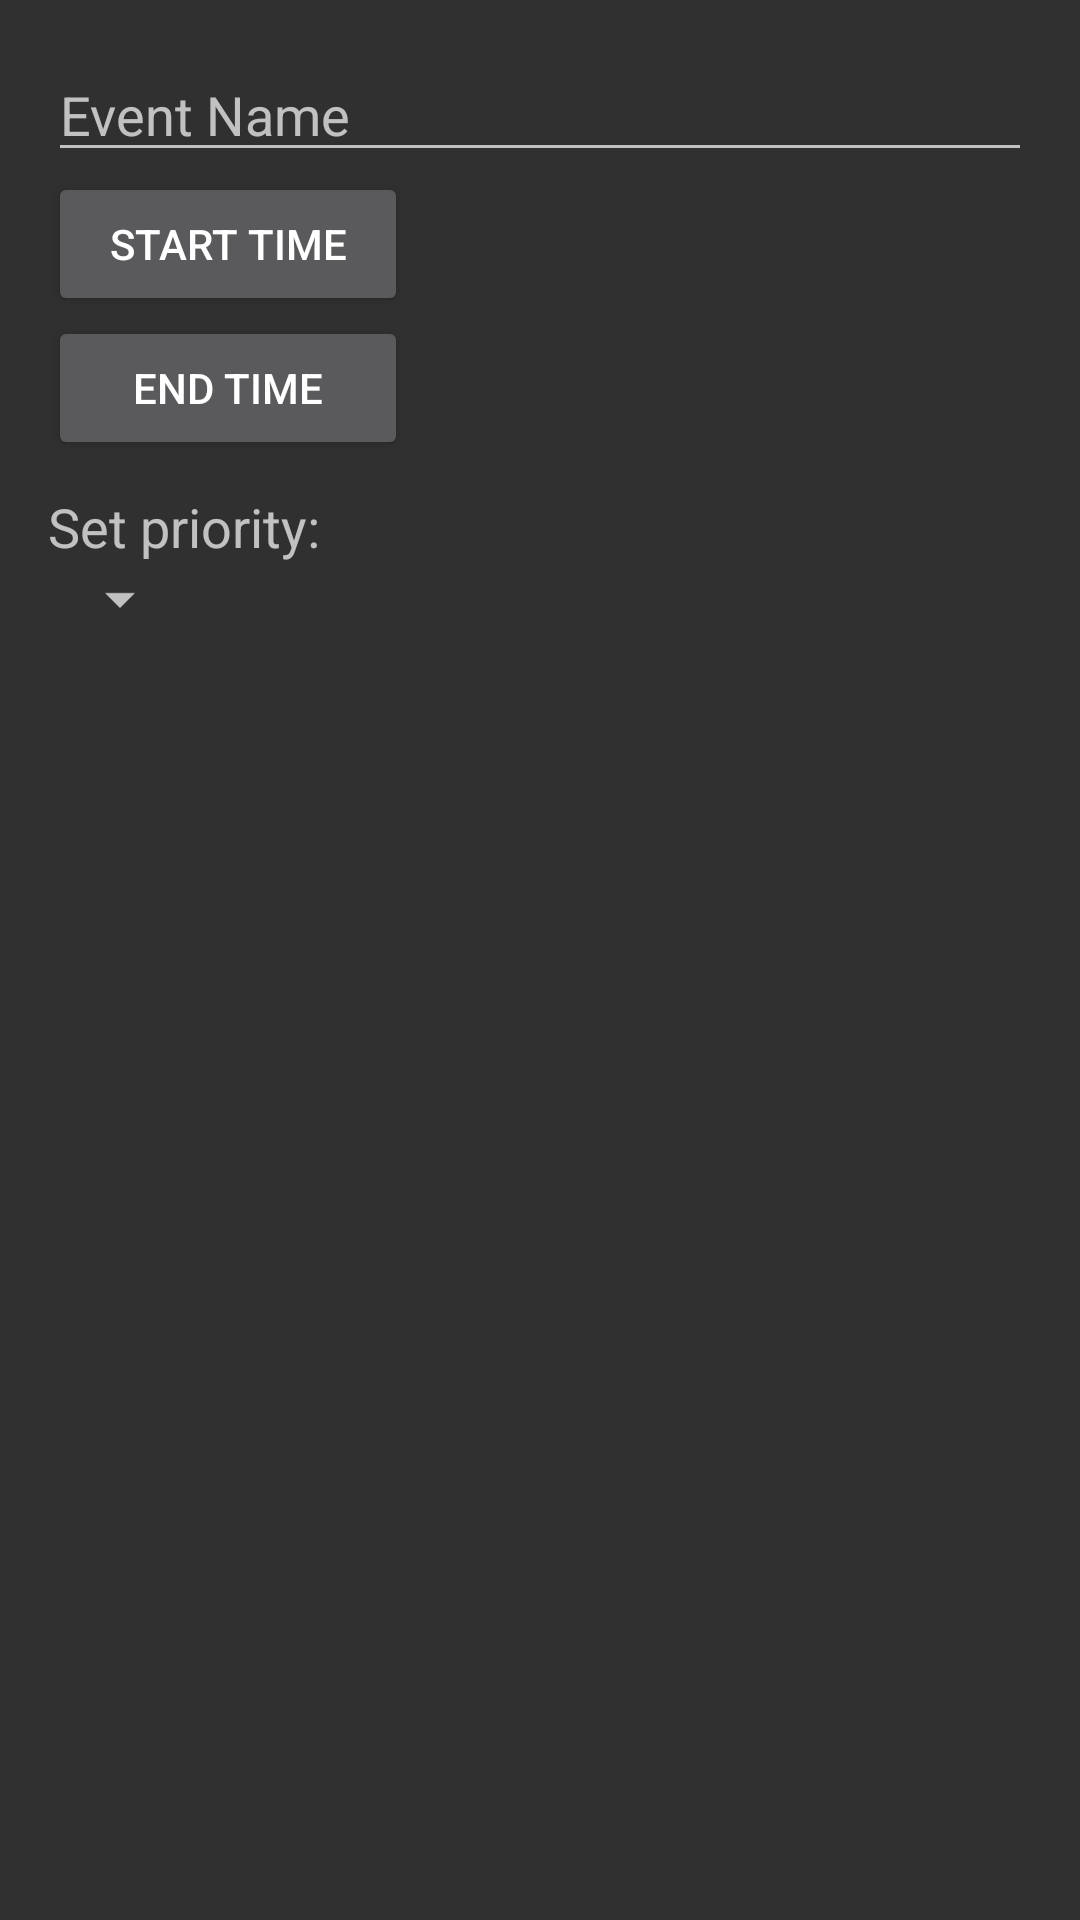

Write the Android layout XML for this screen, with the resource values it uses.
<!-- AndroidManifest.xml: activity theme Theme.AppCompat -->
<!-- res/layout/activity_new_event.xml -->
<?xml version="1.0" encoding="utf-8"?>
<RelativeLayout xmlns:android="http://schemas.android.com/apk/res/android"
    xmlns:app="http://schemas.android.com/apk/res-auto"
    xmlns:tools="http://schemas.android.com/tools"
    android:layout_width="match_parent"
    android:layout_height="match_parent"
    android:orientation="vertical"
    android:padding="16dp"
    tools:context=".NewEventActivity">


    <EditText
        android:id="@+id/new_event_eventName_editText"
        android:layout_width="match_parent"
        android:layout_height="wrap_content"
        android:hint="Event Name"
        android:inputType="textMultiLine"/>

    <Button
        android:id="@+id/new_event_startTime_button"
        android:layout_width="120dp"
        android:layout_height="wrap_content"
        android:layout_below="@+id/new_event_eventName_editText"
        android:text="Start time"/>

    <TextView
        android:id="@+id/new_event_startTime_textView"
        android:layout_width="match_parent"
        android:layout_height="wrap_content"
        android:layout_marginTop="10dp"
        android:layout_below="@+id/new_event_eventName_editText"
        android:layout_toEndOf="@+id/new_event_startTime_button"
        android:textAlignment="center"
        android:textAppearance="@style/TextAppearance.AppCompat.Large" />

    <Button
        android:id="@+id/new_event_endTime_button"
        android:layout_width="120dp"
        android:layout_height="wrap_content"
        android:layout_below="@+id/new_event_startTime_button"
        android:text="End time"/>

    <TextView
        android:id="@+id/new_event_endTime_textView"
        android:layout_width="match_parent"
        android:layout_height="wrap_content"
        android:layout_marginTop="10dp"
        android:layout_below="@+id/new_event_startTime_button"
        android:layout_toEndOf="@+id/new_event_endTime_button"
        android:textAlignment="center"
        android:textAppearance="@style/TextAppearance.AppCompat.Large" />

    <TextView
        android:id="@+id/new_event_setPriority_textView"
        android:layout_width="wrap_content"
        android:layout_height="wrap_content"
        android:layout_below="@+id/new_event_endTime_button"
        android:text="Set priority:"
        android:layout_marginTop="10dp"
        android:textAppearance="@style/TextAppearance.AppCompat.Medium"/>

    <Spinner
        android:id="@+id/new_event_prioritySpinner"
        android:layout_width="wrap_content"
        android:layout_height="wrap_content"
        android:layout_below="@+id/new_event_setPriority_textView"/>
</RelativeLayout>
<!-- resources referenced by this layout -->
<resources>

</resources>
